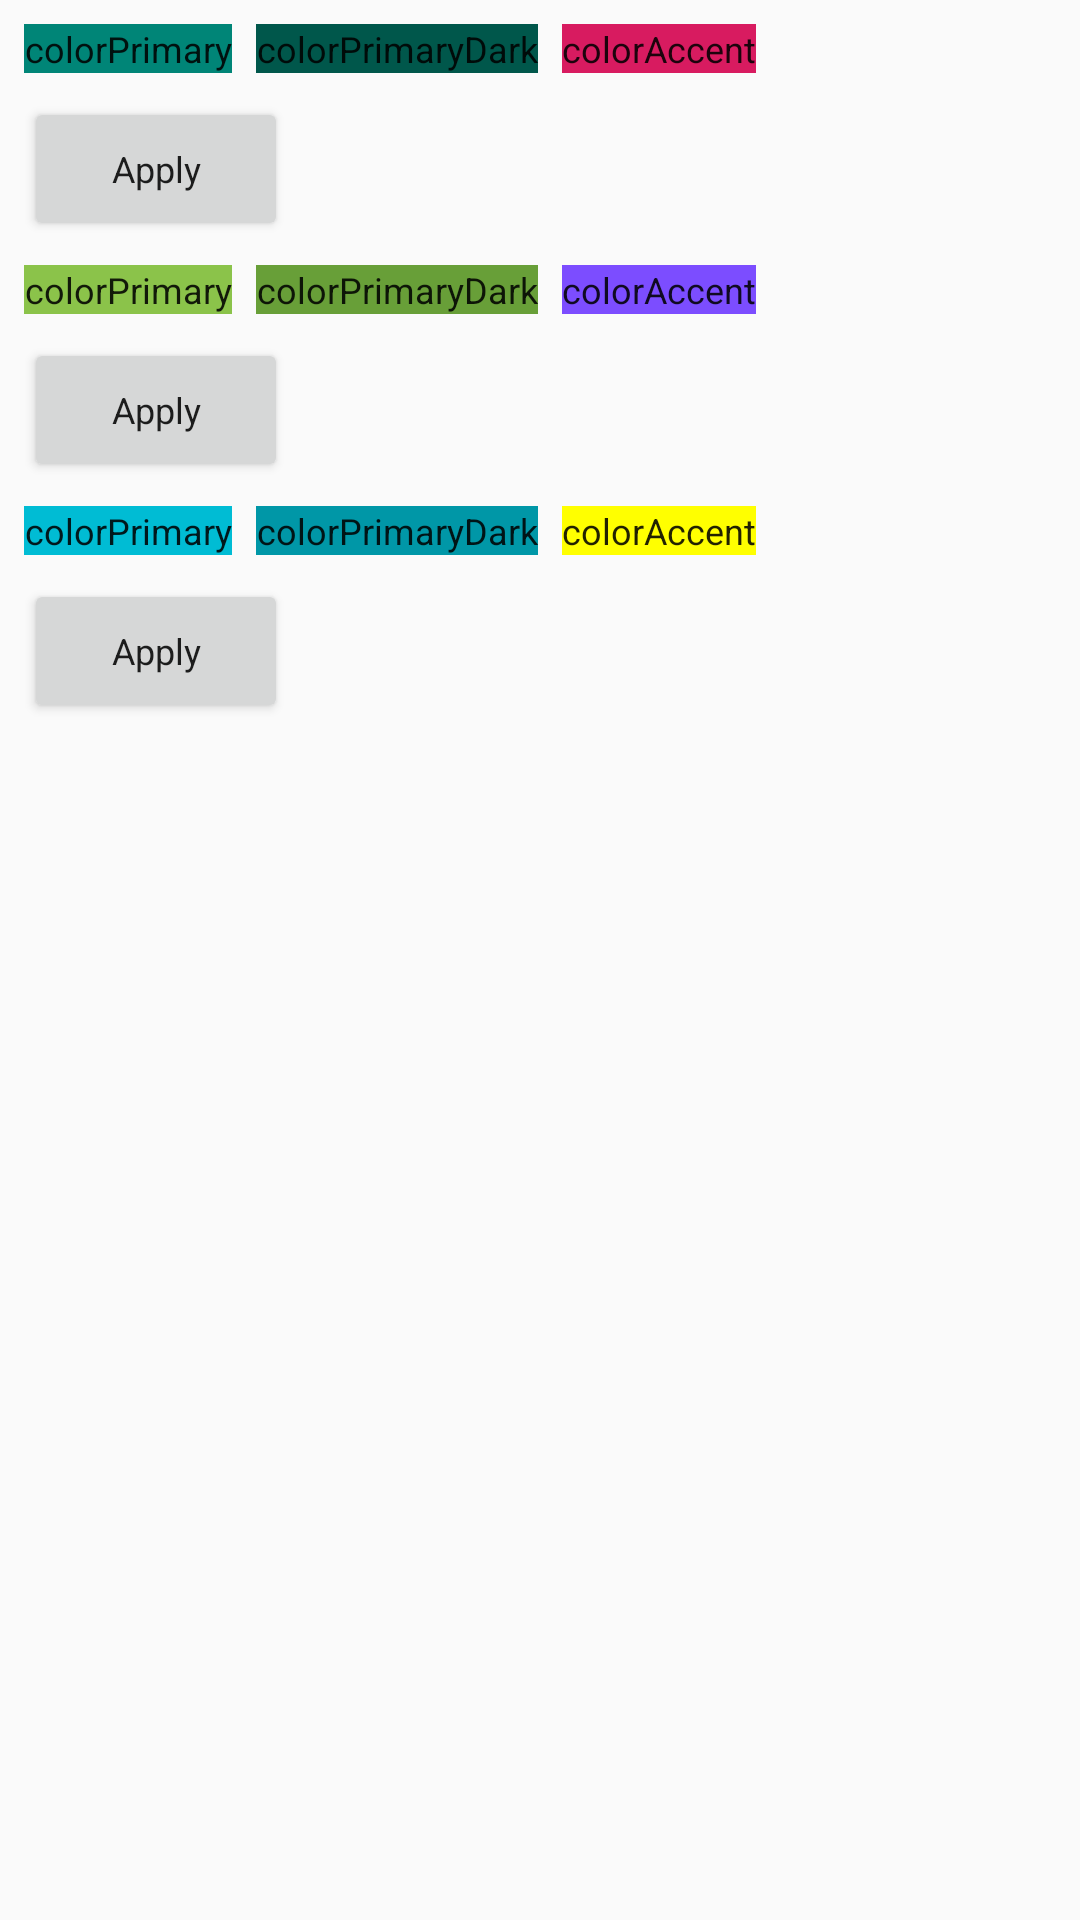

Reconstruct the res/layout file that produces this screen, plus the resources it refers to.
<!-- AndroidManifest.xml: application theme AppTheme -->
<!-- res/layout/fragment_tools.xml -->
<?xml version="1.0" encoding="utf-8"?>
<androidx.constraintlayout.widget.ConstraintLayout
    xmlns:android="http://schemas.android.com/apk/res/android"
    xmlns:app="http://schemas.android.com/apk/res-auto"
    android:layout_width="match_parent"
    android:layout_height="match_parent">

    <TextView
        android:id="@+id/colorPrimaryText"
        android:layout_width="wrap_content"
        android:layout_height="wrap_content"
        android:textAlignment="center"
        style="@style/View"
        android:background="@color/colorPrimary"
        app:layout_constraintStart_toStartOf="parent"
        app:layout_constraintTop_toTopOf="parent"
        android:text="@string/colorPrimary"/>

    <TextView
        android:id="@+id/colorPrimaryDarkText"
        android:layout_width="wrap_content"
        android:layout_height="wrap_content"
        android:textAlignment="center"
        style="@style/View"
        android:background="@color/colorPrimaryDark"
        app:layout_constraintStart_toEndOf="@id/colorPrimaryText"
        app:layout_constraintTop_toTopOf="parent"
        android:text="@string/colorPrimaryDark"/>

    <TextView
        android:id="@+id/colorAccentText"
        android:layout_width="wrap_content"
        android:layout_height="wrap_content"
        android:textAlignment="center"
        style="@style/View"
        android:background="@color/colorAccent"
        app:layout_constraintStart_toEndOf="@id/colorPrimaryDarkText"
        app:layout_constraintTop_toTopOf="parent"
        android:text="@string/colorAccent"/>

    <androidx.appcompat.widget.AppCompatButton
        android:id="@+id/applyScheme1"
        android:layout_width="wrap_content"
        android:layout_height="wrap_content"
        app:layout_constraintStart_toStartOf="parent"
        app:layout_constraintTop_toBottomOf="@id/colorPrimaryText"
        style="@style/View"
        android:text="@string/apply"/>


    <TextView
        android:id="@+id/colorPrimaryText2"
        android:layout_width="wrap_content"
        android:layout_height="wrap_content"
        android:textAlignment="center"
        style="@style/View"
        android:background="@color/colorPrimary2"
        app:layout_constraintStart_toStartOf="parent"
        app:layout_constraintTop_toBottomOf="@id/applyScheme1"
        android:text="@string/colorPrimary"/>

    <TextView
        android:id="@+id/colorPrimaryDarkText2"
        android:layout_width="wrap_content"
        android:layout_height="wrap_content"
        android:textAlignment="center"
        style="@style/View"
        android:background="@color/colorPrimaryDark2"
        app:layout_constraintStart_toEndOf="@id/colorPrimaryText2"
        app:layout_constraintTop_toBottomOf="@+id/applyScheme1"
        android:text="@string/colorPrimaryDark"/>

    <TextView
        android:id="@+id/colorAccentText2"
        android:layout_width="wrap_content"
        android:layout_height="wrap_content"
        android:textAlignment="center"
        style="@style/View"
        android:background="@color/colorAccent2"
        app:layout_constraintStart_toEndOf="@id/colorPrimaryDarkText2"
        app:layout_constraintTop_toBottomOf="@id/applyScheme1"
        android:text="@string/colorAccent"/>

    <androidx.appcompat.widget.AppCompatButton
        android:id="@+id/applyScheme2"
        android:layout_width="wrap_content"
        android:layout_height="wrap_content"
        app:layout_constraintStart_toStartOf="parent"
        app:layout_constraintTop_toBottomOf="@id/colorPrimaryText2"
        style="@style/View"
        android:text="@string/apply"/>




    <TextView
        android:id="@+id/colorPrimaryText3"
        android:layout_width="wrap_content"
        android:layout_height="wrap_content"
        android:textAlignment="center"
        style="@style/View"
        android:background="@color/colorPrimary3"
        app:layout_constraintStart_toStartOf="parent"
        app:layout_constraintTop_toBottomOf="@id/applyScheme2"
        android:text="@string/colorPrimary"/>

    <TextView
        android:id="@+id/colorPrimaryDarkText3"
        android:layout_width="wrap_content"
        android:layout_height="wrap_content"
        android:textAlignment="center"
        style="@style/View"
        android:background="@color/colorPrimaryDark3"
        app:layout_constraintStart_toEndOf="@id/colorPrimaryText3"
        app:layout_constraintTop_toBottomOf="@id/applyScheme2"
        android:text="@string/colorPrimaryDark"/>

    <TextView
        android:id="@+id/colorAccentText3"
        android:layout_width="wrap_content"
        android:layout_height="wrap_content"
        android:textAlignment="center"
        style="@style/View"
        android:background="@color/colorAccent3"
        app:layout_constraintStart_toEndOf="@id/colorPrimaryDarkText3"
        app:layout_constraintTop_toBottomOf="@id/applyScheme2"
        android:text="@string/colorAccent"/>

    <androidx.appcompat.widget.AppCompatButton
        android:id="@+id/applyScheme3"
        android:layout_width="wrap_content"
        android:layout_height="wrap_content"
        app:layout_constraintStart_toStartOf="parent"
        app:layout_constraintTop_toBottomOf="@id/colorPrimaryText3"
        style="@style/View"
        android:text="@string/apply"/>

</androidx.constraintlayout.widget.ConstraintLayout>
<!-- resources referenced by this layout -->
<resources>
  <color name="colorAccent">#D81B60</color>
  <color name="colorAccent2">#7c4dff</color>
  <color name="colorAccent3">#ffff00</color>
  <color name="colorPrimary">#008577</color>
  <color name="colorPrimary2">#8bc34a</color>
  <color name="colorPrimary3">#00bcd4</color>
  <color name="colorPrimaryDark">#00574B</color>
  <color name="colorPrimaryDark2">#689f38</color>
  <color name="colorPrimaryDark3">#0097a7</color>
  <string name="apply">Apply</string>
  <string name="colorAccent">colorAccent</string>
  <string name="colorPrimary">colorPrimary</string>
  <string name="colorPrimaryDark">colorPrimaryDark</string>
  <style name="View" parent="Margin">
          <item name="android:textSize">20sp</item>
      </style>
  <style name="AppTheme" parent="Theme.AppCompat.Light.DarkActionBar">
          
          <item name="colorPrimary">@color/colorPrimary</item>
          <item name="colorPrimaryDark">@color/colorPrimaryDark</item>
          <item name="colorAccent">@color/colorAccent</item>
      </style>
  <style name="Margin" parent="AppTheme">
          <item name="android:layout_marginStart">8dp</item>
          <item name="android:layout_marginEnd">8dp</item>
          <item name="android:layout_marginTop">8dp</item>
      </style>
</resources>
